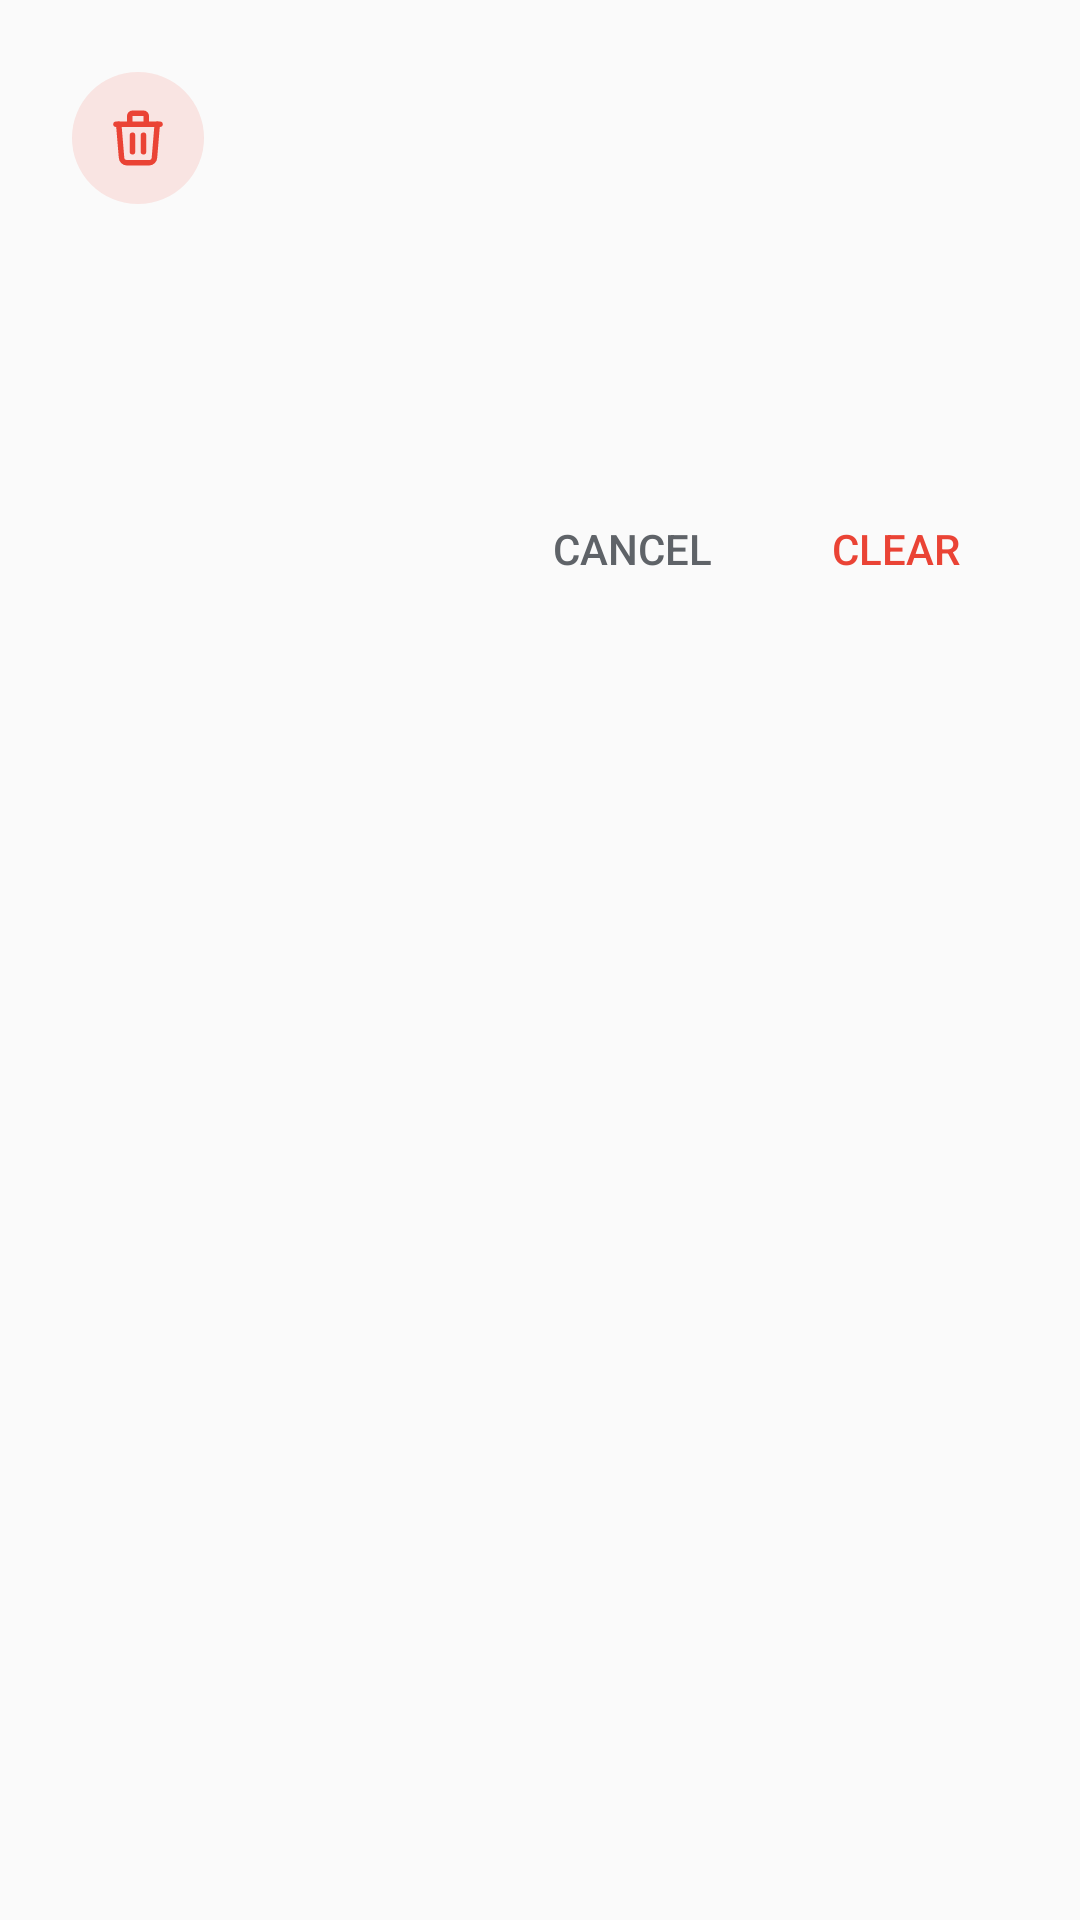

This screen was rendered from an Android layout file. Write that file and the resources it references.
<!-- AndroidManifest.xml: application theme AppTheme -->
<!-- res/layout/dialog_confirm.xml -->
<?xml version="1.0" encoding="utf-8"?>
<LinearLayout xmlns:android="http://schemas.android.com/apk/res/android"
    android:layout_width="match_parent"
    android:layout_height="wrap_content"
    android:orientation="vertical"
    android:paddingStart="24dp"
    android:paddingTop="24dp"
    android:paddingEnd="24dp"
    android:paddingBottom="14dp">

    <ImageView
        android:id="@+id/confirmIcon"
        android:layout_width="44dp"
        android:layout_height="44dp"
        android:background="@drawable/confirm_icon_bg"
        android:contentDescription="@null"
        android:padding="11dp"
        android:src="@drawable/ic_trash"
        android:tint="@color/destructive_red" />

    <TextView
        android:id="@+id/confirmTitle"
        android:layout_width="match_parent"
        android:layout_height="wrap_content"
        android:layout_marginTop="18dp"
        android:textColor="@color/text_primary"
        android:textSize="18sp"
        android:textStyle="bold" />

    <TextView
        android:id="@+id/confirmMessage"
        android:layout_width="match_parent"
        android:layout_height="wrap_content"
        android:layout_marginTop="8dp"
        android:lineSpacingExtra="4dp"
        android:textColor="@color/text_secondary"
        android:textSize="14sp" />

    <LinearLayout
        android:layout_width="match_parent"
        android:layout_height="wrap_content"
        android:layout_marginTop="24dp"
        android:gravity="end"
        android:orientation="horizontal">

        <TextView
            android:id="@+id/btnConfirmCancel"
            android:layout_width="wrap_content"
            android:layout_height="wrap_content"
            android:background="?attr/selectableItemBackground"
            android:clickable="true"
            android:focusable="true"
            android:fontFamily="sans-serif-medium"
            android:paddingStart="16dp"
            android:paddingTop="12dp"
            android:paddingEnd="16dp"
            android:paddingBottom="12dp"
            android:text="@string/action_cancel"
            android:textAllCaps="true"
            android:textColor="@color/text_secondary"
            android:textSize="14sp" />

        <TextView
            android:id="@+id/btnConfirmOk"
            android:layout_width="wrap_content"
            android:layout_height="wrap_content"
            android:layout_marginStart="8dp"
            android:background="?attr/selectableItemBackground"
            android:clickable="true"
            android:focusable="true"
            android:fontFamily="sans-serif-medium"
            android:paddingStart="16dp"
            android:paddingTop="12dp"
            android:paddingEnd="16dp"
            android:paddingBottom="12dp"
            android:text="@string/action_clear"
            android:textAllCaps="true"
            android:textColor="@color/destructive_red"
            android:textSize="14sp" />
    </LinearLayout>
</LinearLayout>
<!-- resources referenced by this layout -->
<resources>
  <color name="destructive_red">#EA4335</color>
  <color name="text_primary">#202124</color>
  <color name="text_secondary">#5F6368</color>
  <!-- drawable confirm_icon_bg (drawable) -->
  <?xml version="1.0" encoding="utf-8"?>
  <shape xmlns:android="http://schemas.android.com/apk/res/android"
      android:shape="oval">
      <solid android:color="#1FEA4335" />
  </shape>
  <!-- drawable ic_trash (drawable) -->
  <vector xmlns:android="http://schemas.android.com/apk/res/android"
      android:width="24dp"
      android:height="24dp"
      android:viewportWidth="24"
      android:viewportHeight="24">
      <path
          android:strokeColor="#FFFFFF"
          android:strokeWidth="2"
          android:strokeLineCap="round"
          android:strokeLineJoin="round"
          android:pathData="M4 7l16 0"/>
      <path
          android:strokeColor="#FFFFFF"
          android:strokeWidth="2"
          android:strokeLineCap="round"
          android:strokeLineJoin="round"
          android:pathData="M10 11l0 6"/>
      <path
          android:strokeColor="#FFFFFF"
          android:strokeWidth="2"
          android:strokeLineCap="round"
          android:strokeLineJoin="round"
          android:pathData="M14 11l0 6"/>
      <path
          android:strokeColor="#FFFFFF"
          android:strokeWidth="2"
          android:strokeLineCap="round"
          android:strokeLineJoin="round"
          android:pathData="M5 7l1 12a2 2 0 0 0 2 2h8a2 2 0 0 0 2-2l1-12"/>
      <path
          android:strokeColor="#FFFFFF"
          android:strokeWidth="2"
          android:strokeLineCap="round"
          android:strokeLineJoin="round"
          android:pathData="M9 7v-3a1 1 0 0 1 1-1h4a1 1 0 0 1 1 1v3"/>
  </vector>
  <string name="action_cancel">Cancel</string>
  <string name="action_clear">Clear</string>
  <style name="AppTheme" parent="Theme.AppCompat.DayNight.NoActionBar">
          <item name="android:statusBarColor">@color/background</item>
          <item name="android:windowLightStatusBar" tools:targetApi="23">true</item>
      </style>
  <color name="background">#fff</color>
</resources>
